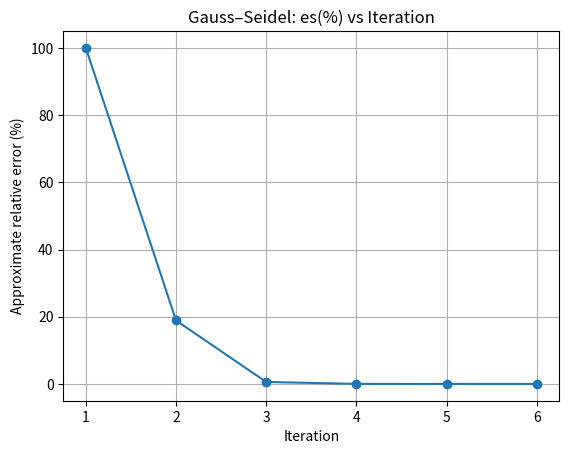

The matplotlib source for this figure:
# --- GAUSS–SEIDEL METHOD (pure Python) with edge-case handling ---
import math
import matplotlib.pyplot as plt

EPS_PIVOT = 1e-14

def det_via_elimination(Ain):
    A = [row[:] for row in Ain]
    n = len(A)
    det = 1.0
    swap_count = 0
    for i in range(n):
        # partial pivot
        piv = i
        maxabs = abs(A[i][i])
        for r in range(i+1, n):
            if abs(A[r][i]) > maxabs:
                maxabs = abs(A[r][i])
                piv = r
        if maxabs < EPS_PIVOT:
            return 0.0
        if piv != i:
            A[i], A[piv] = A[piv], A[i]
            swap_count ^= 1
        pivot = A[i][i]
        for r in range(i+1, n):
            m = A[r][i] / pivot
            for c in range(i, n):
                A[r][c] -= m * A[i][c]
    for i in range(n):
        det *= A[i][i]
    if swap_count:
        det = -det
    return det

def is_strictly_diag_dominant(A):
    n = len(A)
    for i in range(n):
        diag = abs(A[i][i])
        off = sum(abs(A[i][j]) for j in range(n) if j != i)
        if diag <= off:
            return False
    return True

def try_fix_zero_diagonal(A, b):
    n = len(A)
    for i in range(n):
        if abs(A[i][i]) < EPS_PIVOT:
            sw = None
            for j in range(i+1, n):
                if abs(A[j][i]) >= EPS_PIVOT:
                    sw = j
                    break
            if sw is None:
                return False
            A[i], A[sw] = A[sw], A[i]
            b[i], b[sw] = b[sw], b[i]
    return True

def gauss_seidel_method(A_in, b_in, tol=1e-3, max_iter=100, diverge_patience=5):
    """
    Gauss–Seidel with:
      - singularity check (det ≈ 0)
      - zero-diagonal row-swap fix
      - diagonal dominance warning
      - divergence/oscillation early-stop
    Starts from x=0. Returns x or None.
    """
    A = [row[:] for row in A_in]
    b = b_in[:]
    n = len(b)

    if any(len(row) != n for row in A):
        print("Error: A must be square and match b.")
        return None

    d = det_via_elimination(A)
    if abs(d) < EPS_PIVOT:
        print("Gauss–Seidel aborted: det(A) ≈ 0 (singular or ill-conditioned).")
        return None

    if not try_fix_zero_diagonal(A, b):
        print("Gauss–Seidel aborted: zero/near-zero diagonal could not be fixed by row swap.")
        return None

    if not is_strictly_diag_dominant(A):
        print("Warning: A is not strictly diagonally dominant; Gauss–Seidel may diverge or be slow.")

    x = [0.0]*n
    es_series = []
    worse_streak = 0

    header = f"{'Iter':<5}" + "".join([f"{('x'+str(i+1)):>12}" for i in range(n)]) + f"{'es(%)':>12}"
    print(header)

    for it in range(1, max_iter+1):
        x_prev = x[:]
        for i in range(n):
            s1 = sum(A[i][j]*x[j]     for j in range(0, i))
            s2 = sum(A[i][j]*x_prev[j] for j in range(i+1, n))
            x[i] = (b[i] - s1 - s2) / A[i][i]

        max_diff = max(abs(x[i] - x_prev[i]) for i in range(n))
        denom = max(max(abs(v) for v in x), 1e-12)
        es = (max_diff / denom) * 100.0
        es_series.append(es)

        print(f"{it:<5}" + "".join([f"{x[i]:12.10f}" for i in range(n)]) + f"{es:12.8f}")

        # divergence detector
        if it >= 2 and es >= es_series[-2] - 1e-12:
            worse_streak += 1
        else:
            worse_streak = 0
        if worse_streak >= diverge_patience:
            print("\nGauss–Seidel stopping early: error not improving (likely divergence/oscillation).")
            break

        if es <= tol:
            print("\nConverged successfully (Gauss–Seidel).")
            break

    if es_series:
        plt.figure()
        plt.plot(range(1, len(es_series)+1), es_series, marker='o')
        plt.xlabel("Iteration")
        plt.ylabel("Approximate relative error (%)")
        plt.title("Gauss–Seidel: es(%) vs Iteration")
        plt.grid(True)
        plt.show()

    return x

# ----- example -----
A = [
    [10.0, -1.0,  2.0],
    [-1.0, 11.0, -1.0],
    [ 2.0, -1.0, 10.0]
]
b = [6.0, 25.0, -11.0]

print("=== Gauss–Seidel (with checks) ===")
xgs = gauss_seidel_method(A, b, tol=1e-3, max_iter=100)
print("Final x (Gauss–Seidel):", xgs)
